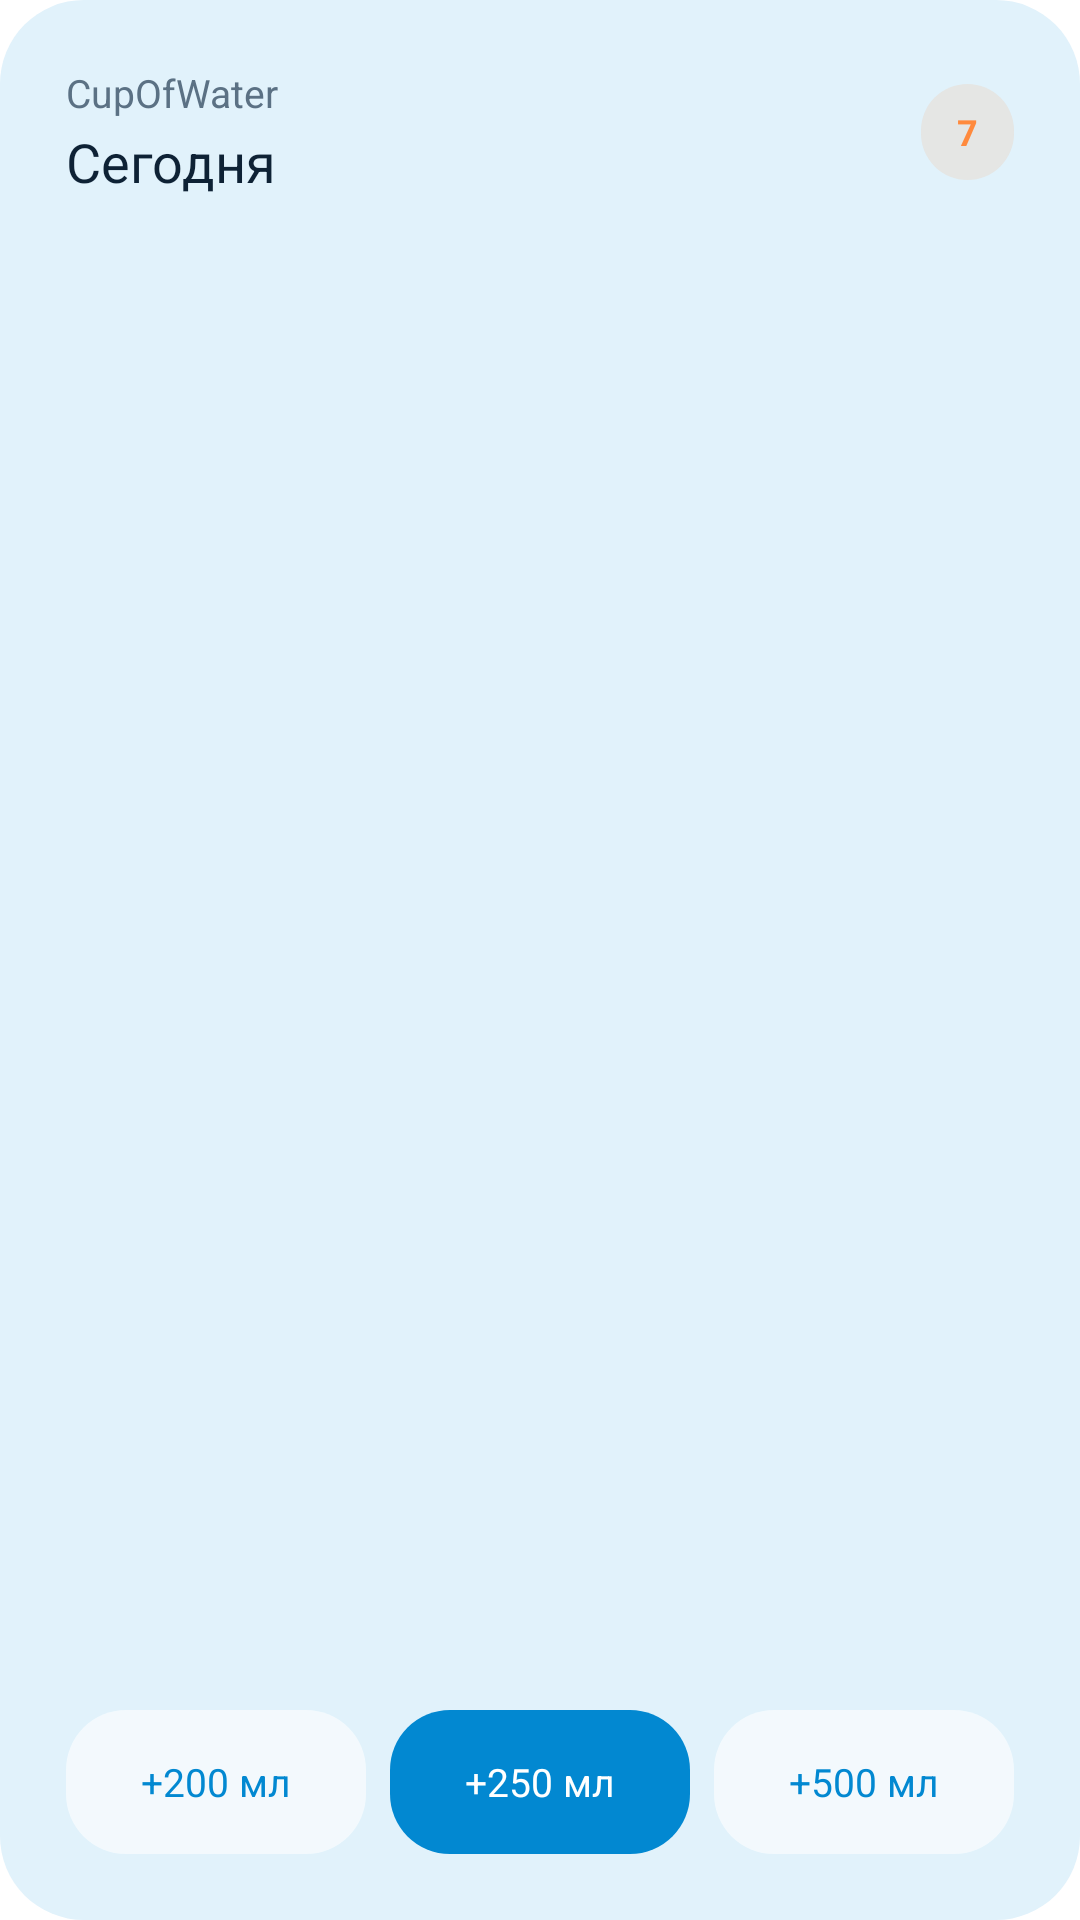

Android layout source for this screen:
<!-- AndroidManifest.xml: fallback theme Theme.MaterialComponents.DayNight.NoActionBar -->
<!-- res/layout/water_widget_large_layout.xml -->
<?xml version="1.0" encoding="utf-8"?>
<LinearLayout xmlns:android="http://schemas.android.com/apk/res/android"
    android:id="@+id/widgetRoot"
    android:layout_width="match_parent"
    android:layout_height="match_parent"
    android:orientation="vertical"
    android:padding="22dp"
    android:background="@drawable/water_widget_card_bg">

    <LinearLayout
        android:layout_width="match_parent"
        android:layout_height="wrap_content"
        android:gravity="center_vertical"
        android:orientation="horizontal">

        <LinearLayout
            android:layout_width="0dp"
            android:layout_height="wrap_content"
            android:layout_weight="1"
            android:orientation="vertical">

            <TextView
                android:id="@+id/tvTitle"
                android:layout_width="wrap_content"
                android:layout_height="wrap_content"
                android:text="CupOfWater"
                android:textColor="#5B7184"
                android:textSize="13sp" />

            <TextView
                android:id="@+id/tvDate"
                android:layout_width="wrap_content"
                android:layout_height="wrap_content"
                android:layout_marginTop="2dp"
                android:text="Сегодня"
                android:textColor="#0E2235"
                android:textSize="18sp"
                android:textStyle="normal" />
        </LinearLayout>

        <TextView
            android:id="@+id/tvStreak"
            android:layout_width="wrap_content"
            android:layout_height="32dp"
            android:background="@drawable/water_widget_streak_bg"
            android:gravity="center"
            android:paddingStart="12dp"
            android:paddingEnd="12dp"
            android:text="7"
            android:textColor="#FF8A3D"
            android:textSize="12sp"
            android:textStyle="bold" />
    </LinearLayout>

    <ImageView
        android:id="@+id/ivWaterProgress"
        android:layout_width="match_parent"
        android:layout_height="0dp"
        android:layout_weight="1"
        android:layout_marginTop="8dp"
        android:layout_marginBottom="12dp"
        android:clickable="false"
        android:contentDescription="@string/water_widget_progress_description"
        android:focusable="false"
        android:scaleType="fitCenter" />

    <ImageView
        android:id="@+id/ivWeekBars"
        android:layout_width="match_parent"
        android:layout_height="44dp"
        android:layout_marginBottom="14dp"
        android:contentDescription="@string/water_widget_week_description"
        android:scaleType="fitXY" />

    <LinearLayout
        android:layout_width="match_parent"
        android:layout_height="48dp"
        android:orientation="horizontal"
        android:weightSum="3">

        <TextView
            android:id="@+id/btnAdd200"
            android:layout_width="0dp"
            android:layout_height="match_parent"
            android:layout_weight="1"
            android:background="@drawable/water_widget_chip_bg"
            android:clickable="true"
            android:focusable="true"
            android:gravity="center"
            android:text="+200 мл"
            android:textColor="#0288D1"
            android:textSize="13sp"
            android:textStyle="normal" />

        <TextView
            android:id="@+id/btnAdd250"
            android:layout_width="0dp"
            android:layout_height="match_parent"
            android:layout_marginStart="8dp"
            android:layout_marginEnd="8dp"
            android:layout_weight="1"
            android:background="@drawable/water_widget_button_bg"
            android:clickable="true"
            android:focusable="true"
            android:gravity="center"
            android:text="+250 мл"
            android:textColor="#FFFFFF"
            android:textSize="13sp"
            android:textStyle="normal" />

        <TextView
            android:id="@+id/btnAdd500"
            android:layout_width="0dp"
            android:layout_height="match_parent"
            android:layout_weight="1"
            android:background="@drawable/water_widget_chip_bg"
            android:clickable="true"
            android:focusable="true"
            android:gravity="center"
            android:text="+500 мл"
            android:textColor="#0288D1"
            android:textSize="13sp"
            android:textStyle="normal" />
    </LinearLayout>

</LinearLayout>
<!-- resources referenced by this layout -->
<resources>
  <!-- drawable water_widget_button_bg (drawable) -->
  <?xml version="1.0" encoding="utf-8"?>
  <shape xmlns:android="http://schemas.android.com/apk/res/android"
      android:shape="rectangle">
      <corners android:radius="20dp" />
      <solid android:color="#FF0288D1" />
  </shape>
  <!-- drawable water_widget_card_bg (drawable) -->
  <?xml version="1.0" encoding="utf-8"?>
  <shape xmlns:android="http://schemas.android.com/apk/res/android"
      android:shape="rectangle">
      <corners android:radius="28dp" />
      <solid android:color="#FFE1F2FB" />
  </shape>
  <!-- drawable water_widget_chip_bg (drawable) -->
  <?xml version="1.0" encoding="utf-8"?>
  <shape xmlns:android="http://schemas.android.com/apk/res/android"
      android:shape="rectangle">
      <corners android:radius="20dp" />
      <solid android:color="#99FFFFFF" />
  </shape>
  <!-- drawable water_widget_streak_bg (drawable) -->
  <?xml version="1.0" encoding="utf-8"?>
  <shape xmlns:android="http://schemas.android.com/apk/res/android"
      android:shape="rectangle">
      <corners android:radius="999dp" />
      <solid android:color="#1FFF8A3D" />
  </shape>
  <string name="water_widget_progress_description">Прогресс воды</string>
  <string name="water_widget_week_description">Прогресс за неделю</string>
</resources>
